Labelled photos from "Real-Time-Road-Condition-Detection-Using-Dashcam-Video", an image-classification folder in CabuleaVictorAndrei/Real-Time-Road-Condition-Detection-Using-Dashcam-Video. The possible labels are: clear, snowy, wet.

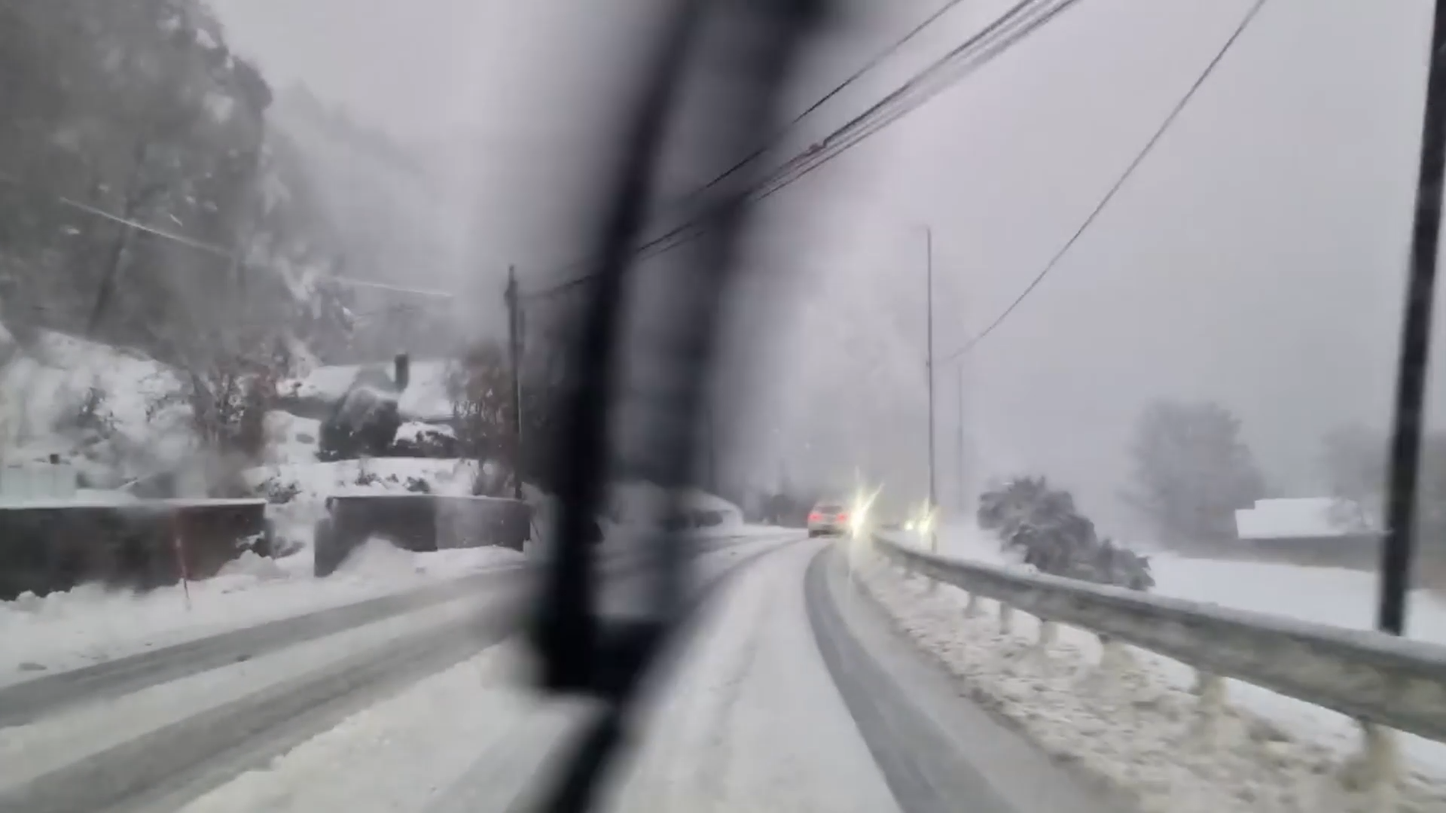
Label: snowy

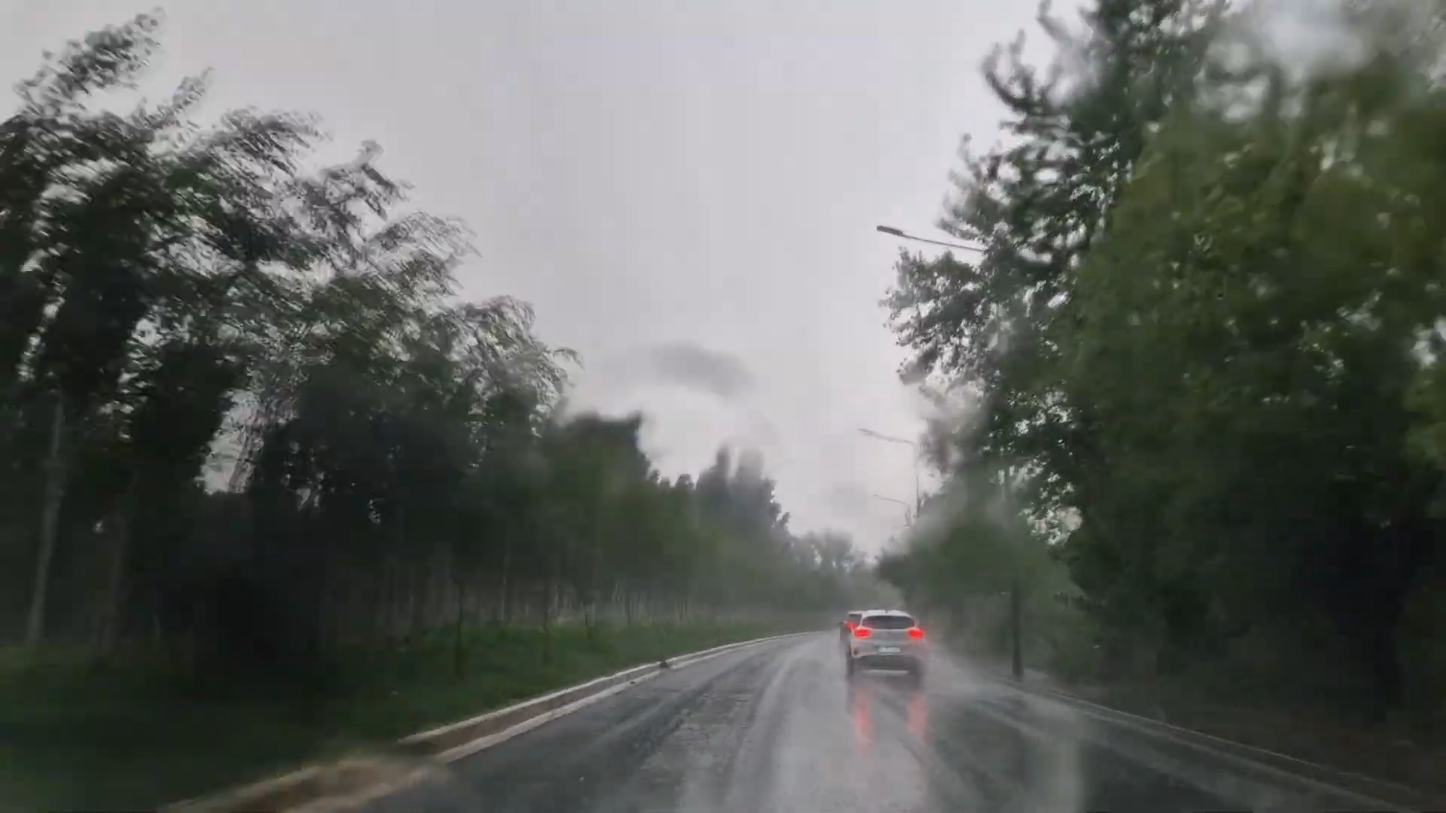
Label: wet

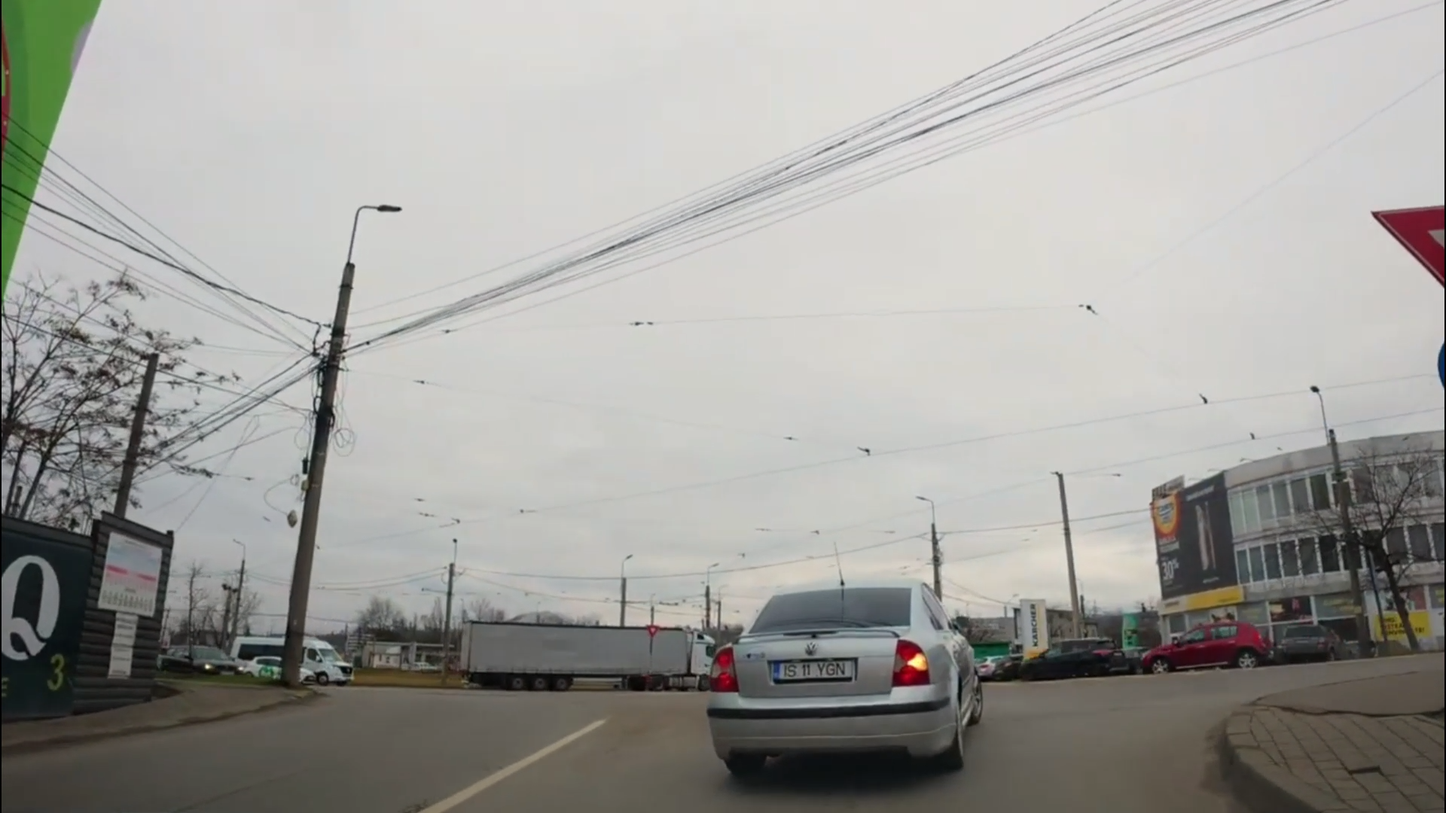
Label: clear

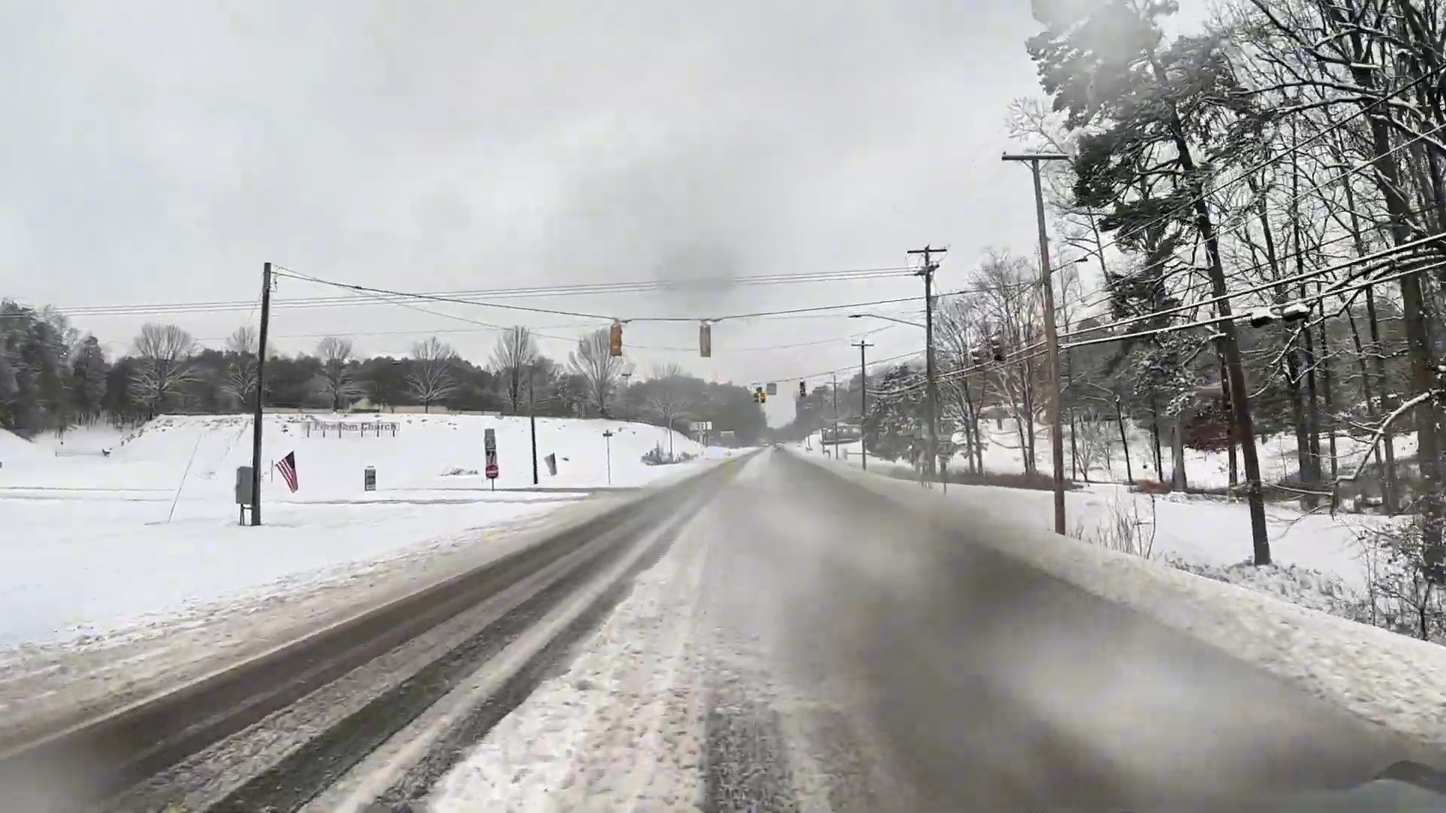
Label: snowy

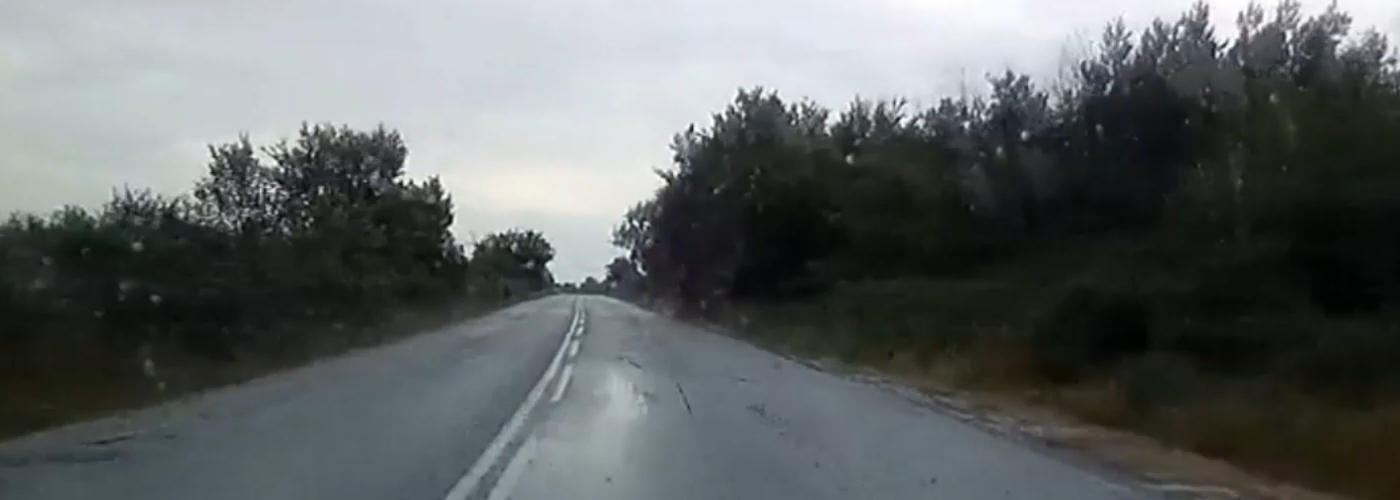
Label: wet

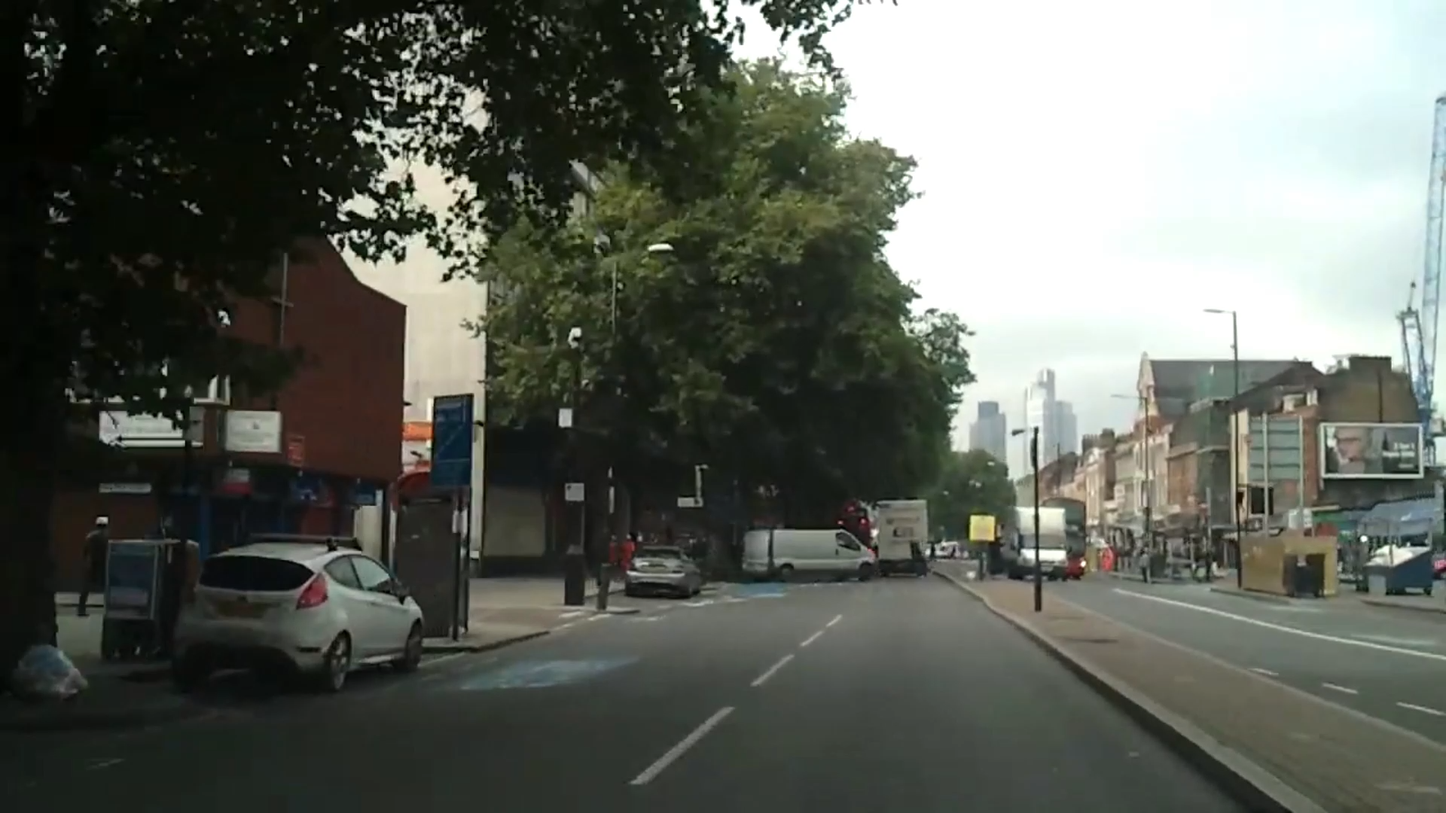
Label: clear
